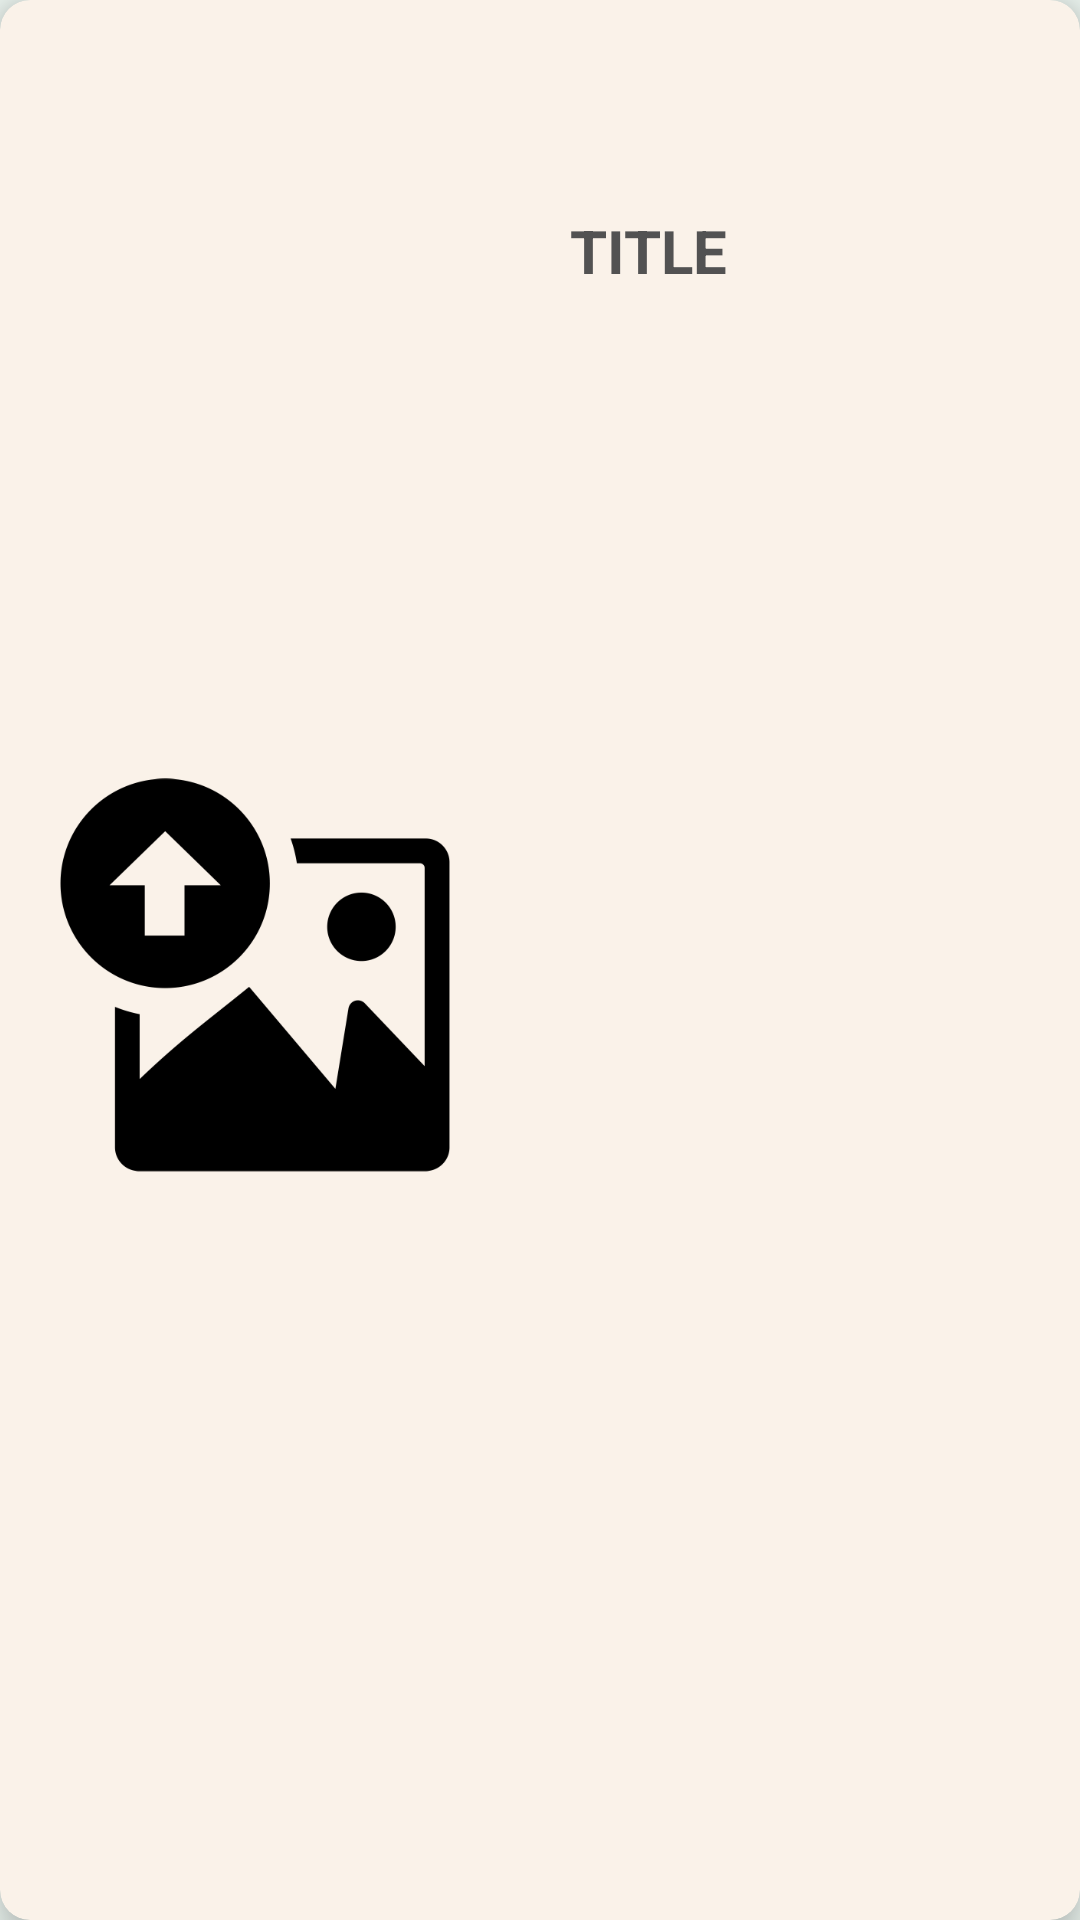

Write the Android layout XML for this screen, with the resource values it uses.
<!-- AndroidManifest.xml: application theme Theme.GreenGuardians -->
<!-- res/layout/supplier_recycle_view_layout.xml -->
<?xml version="1.0" encoding="utf-8"?>
<androidx.cardview.widget.CardView xmlns:android="http://schemas.android.com/apk/res/android"
    android:layout_width="match_parent"
    android:layout_height="220dp"
    xmlns:app="http://schemas.android.com/apk/res-auto"
    android:id="@+id/recViewSupplier"
    android:layout_marginStart="13dp"
    android:layout_marginEnd="8dp"
    android:layout_marginHorizontal="10dp"
    android:layout_marginVertical="10dp"
    app:cardBackgroundColor="@color/beige"
    app:cardCornerRadius="10dp"
    app:cardElevation="8dp">

    <RelativeLayout
        android:layout_width="match_parent"
        android:layout_height="wrap_content"
        android:layout_marginRight="10dp"
        android:layout_marginTop="10dp">

        <com.google.android.material.imageview.ShapeableImageView
            android:id="@+id/recImageSupplier"
            android:layout_width="150dp"
            android:layout_height="1000dp"
            android:layout_marginStart="10dp"
            android:layout_marginTop="10dp"
            android:layout_marginEnd="10dp"
            android:layout_marginBottom="10dp"
            android:adjustViewBounds="true"
            android:background="@android:color/transparent"
            android:padding="10dp"
            android:scaleType="fitCenter"
            android:src="@drawable/img_3" />

        <TextView
            android:id="@+id/recTilteSupplier"
            android:layout_width="230dp"
            android:layout_height="800dp"
            android:layout_marginTop="60dp"
            android:layout_toEndOf="@id/recImageSupplier"
            android:text="Title"
            android:layout_marginLeft="20dp"
            android:textColor="@color/gray"
            android:textStyle="bold"
            android:textAllCaps="true"
            android:textSize="20sp" />



    </RelativeLayout>

</androidx.cardview.widget.CardView>
<!-- resources referenced by this layout -->
<resources>
  <color name="beige">#FAF2E9</color>
  <color name="gray">#525252</color>
  <!-- drawable img_3: png bitmap (drawable, 11671 bytes) -->
  <style name="Theme.GreenGuardians" parent="Base.Theme.GreenGuardians" />
  <style name="Base.Theme.GreenGuardians" parent="Theme.Material3.DayNight.NoActionBar">
          
          <item name="colorPrimary">@color/gray</item>
          <item name="android:windowBackground">@color/lightgreen</item>
      </style>
  <color name="lightgreen">#EBF4EF</color>
</resources>
